The GitHub repository mohamedsharshar/Anemia-Detection-Project contains a labelled image folder "anemia detection.v1i.folder" with 2 categories: anemia, normal. Examples follow, each with its label.

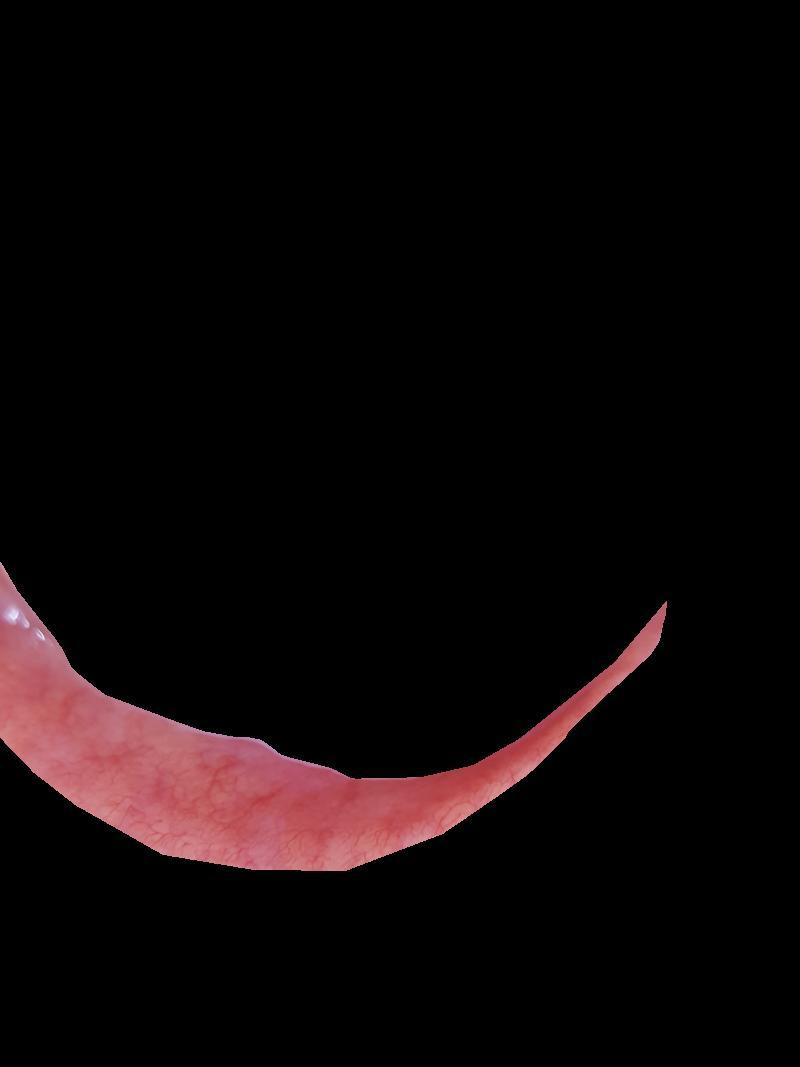
Label: normal

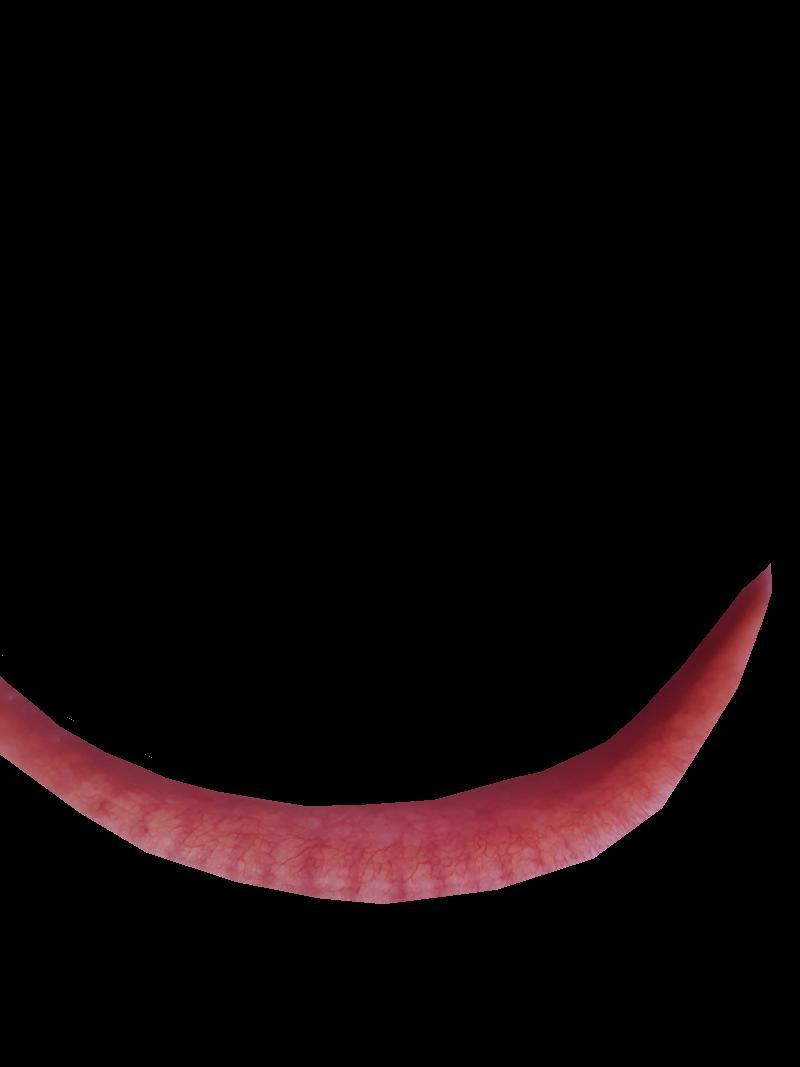
Label: normal

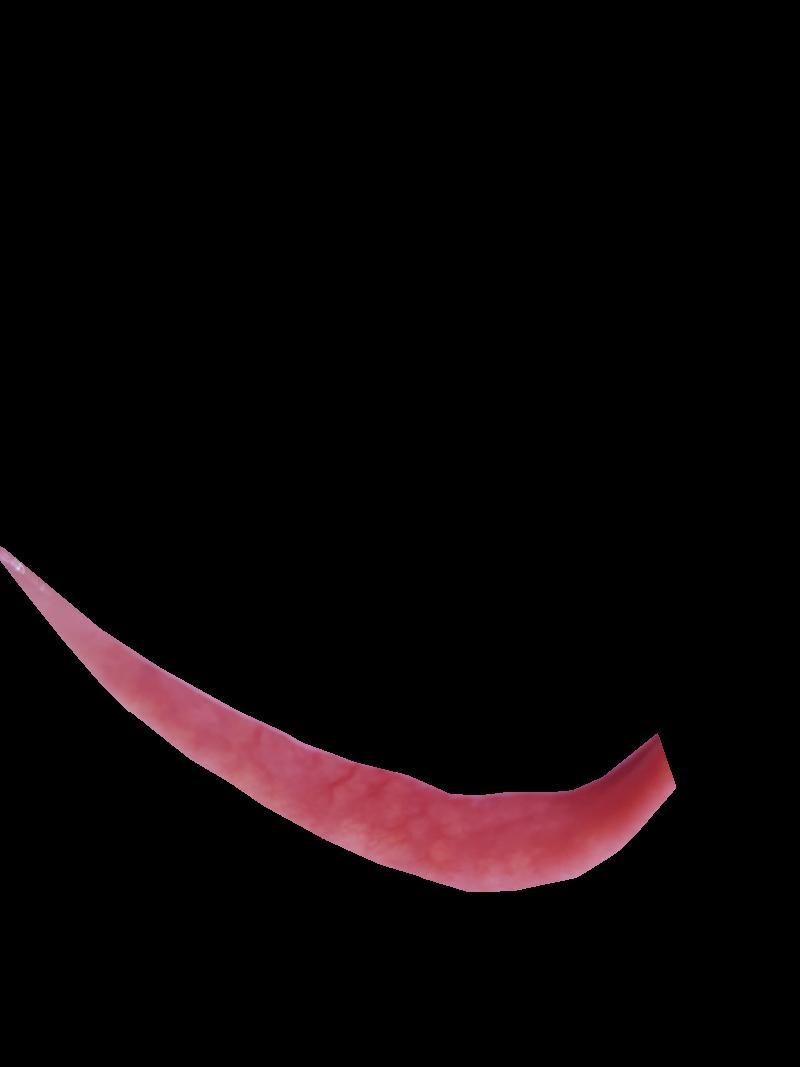
Label: normal

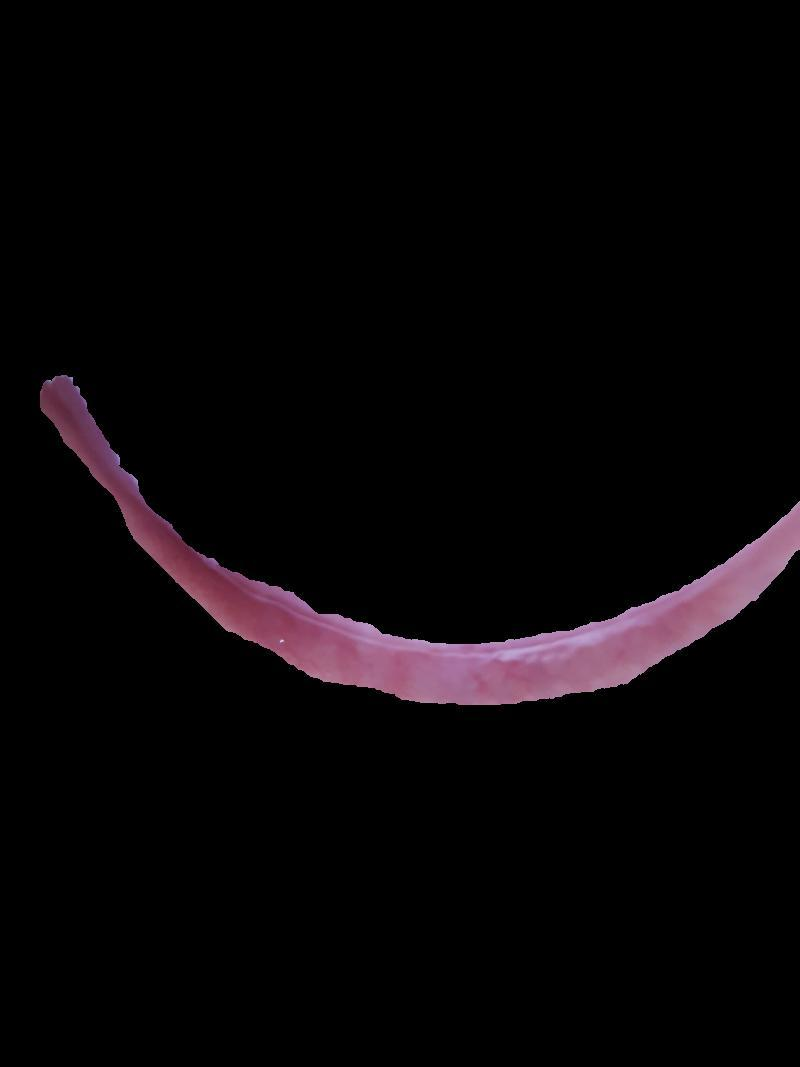
Label: anemia

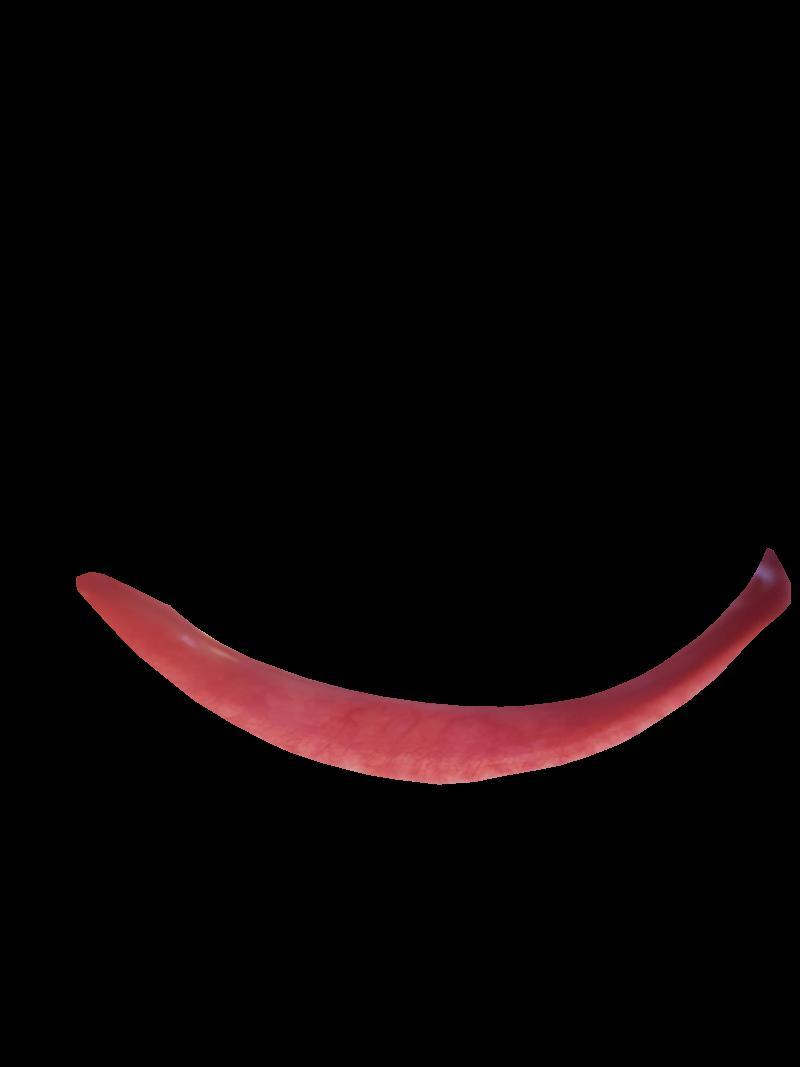
Label: normal

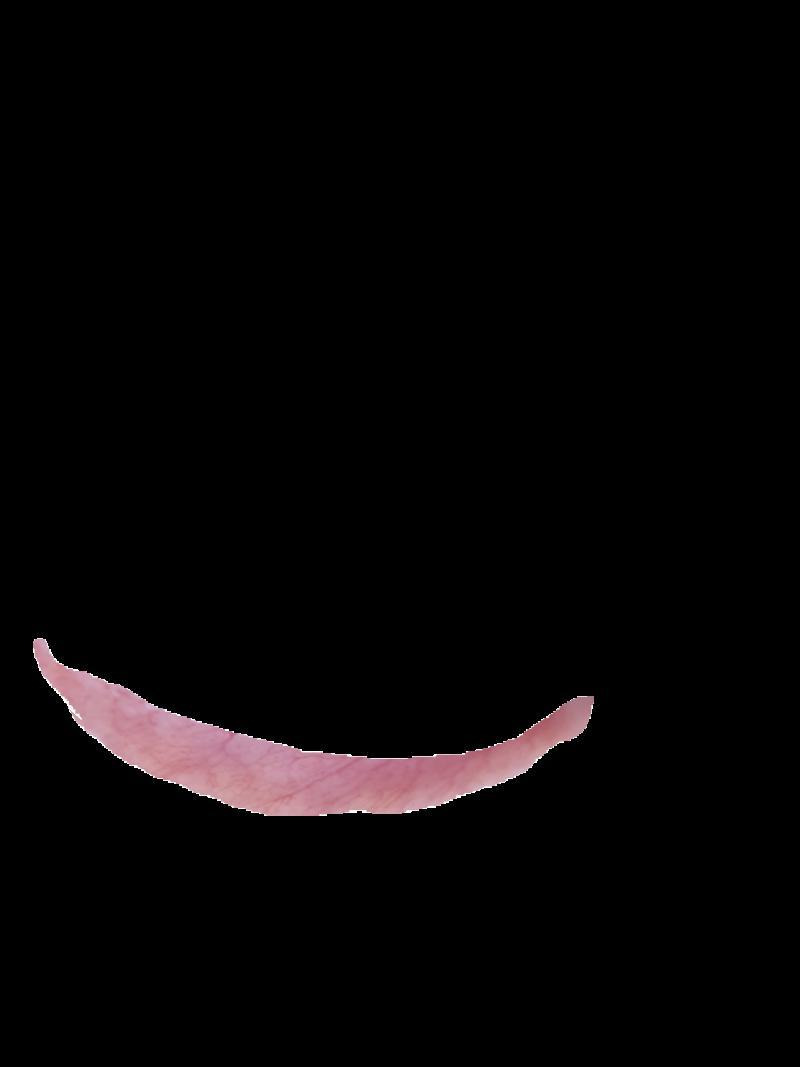
Label: anemia
